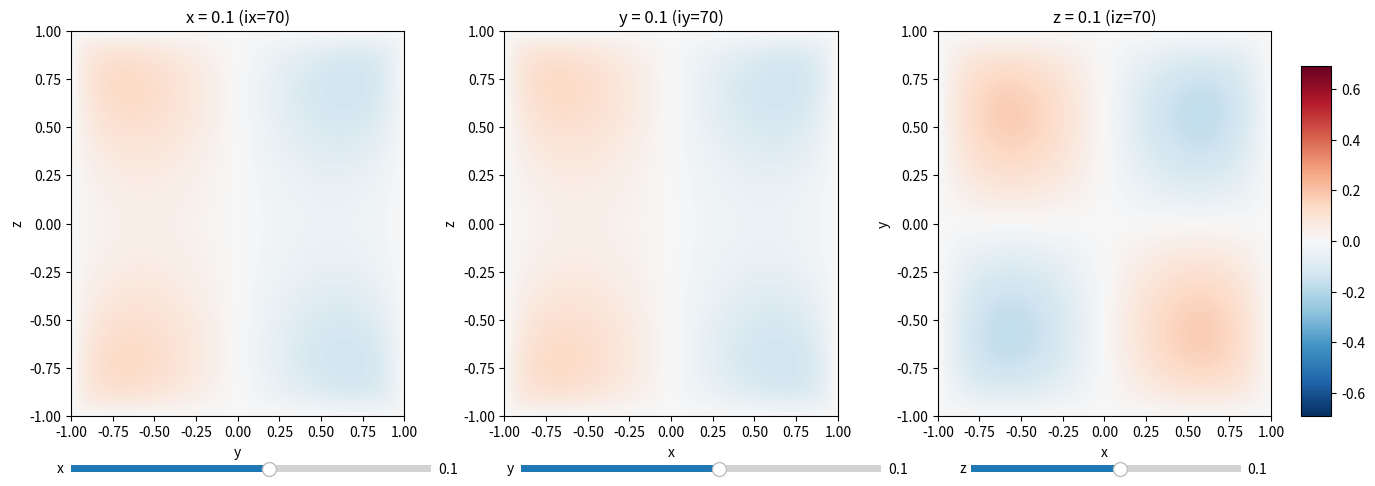

This figure's Python source:
#!/usr/bin/env python3
"""
Poisson 方程求解器（Dirichlet 边界 phi=0）
域: [-1,1]^3
电荷分布: rho = 100 * x * y * z^2
单位: 自然单位制（ε0 = 1）
数值方法: 使用离散正弦变换（DST-I）在内部格点上求解离散 Poisson 方程

用法:
    python poisson_solver.py --px 128 --out phi_128.npz

输出: 保存 npz 文件，包含网格坐标 (x,y,z) 和解 phi（包含边界点，shape=(px,px,px)）
"""

import argparse
import numpy as np
from scipy.fftpack import dst, idst
import time
import matplotlib.pyplot as plt


def dst3(a):
    # 3D DST-I along each axis (apply 1D DST type=1 along axes 0,1,2)
    a = dst(a, type=1, axis=0)
    a = dst(a, type=1, axis=1)
    a = dst(a, type=1, axis=2)
    return a


def idst3(a):
    # inverse DST-I (apply idst type=1 along each axis)
    a = idst(a, type=1, axis=0)
    a = idst(a, type=1, axis=1)
    a = idst(a, type=1, axis=2)
    return a


def solve_poisson_dirichlet(rho_func, px=128):
    """
    使用 DST-I 在立方体 [-1,1]^3, Dirichlet phi=0 上求解 ∇^2 phi = -rho。
    假设网格点数量为 px 在每个维度（包含边界）。

    返回: x,y,z (1D arrays length px), phi (3D array shape (px,px,px))
    """
    # grid including boundaries
    x = np.linspace(-1.0, 1.0, px)
    y = x.copy()
    z = x.copy()
    h = x[1] - x[0]

    # interior grid size
    n = px - 2
    if n <= 0:
        raise ValueError("px must be >= 3")

    # interior coordinates
    xi = x[1:-1]
    yi = y[1:-1]
    zi = z[1:-1]

    # build rho on interior points
    X = xi[:, None, None]
    Y = yi[None, :, None]
    Z = zi[None, None, :]
    rho_int = rho_func(X, Y, Z)

    # RHS for discrete Poisson: f = -rho
    f = -rho_int

    # Apply DST-I to f (3D)
    t0 = time.time()
    f_hat = dst3(f)

    # eigenvalues for 1D second difference with Dirichlet BC
    k = np.arange(1, n + 1)
    lam = 2.0 * (1.0 - np.cos(np.pi * k / (n + 1.0)))
    # build 3D sum of eigenvalues (shape (n,n,n))
    lam3 = (lam[:, None, None] + lam[None, :, None] + lam[None, None, :])

    # divide by eigenvalues (note Laplacian discretized as (1/h^2)*...), so include h^2
    phi_hat = f_hat / (lam3 / (h * h))

    # inverse transform
    phi_int = idst3(phi_hat)
    # normalization: DST-I forward+inverse yields factor 2*(n+1) per axis when using scipy.fftpack.dst/idst
    # After three inverse transforms we need to divide by (2*(n+1))**3
    norm = (2.0 * (n + 1)) ** 3
    phi_int = phi_int / norm
    t1 = time.time()

    # assemble full phi with boundary zeros
    phi = np.zeros((px, px, px), dtype=phi_int.dtype)
    phi[1:-1, 1:-1, 1:-1] = phi_int

    return x, y, z, phi, (t1 - t0)


def rho_func(X, Y, Z):
    return 100.0 * X * Y * (Z ** 2)


def main():
    parser = argparse.ArgumentParser(description="Solve Poisson in [-1,1]^3 with Dirichlet phi=0")
    parser.add_argument("--px", type=int, default=128, help="number of grid points per axis (including boundaries)")
    parser.add_argument("--out", type=str, default="phi.npz", help="output npz filename")
    parser.add_argument("--save-slice", action="store_true", help="also save one central z-slice as txt for quick inspection")
    args = parser.parse_args()

    px = args.px
    print(f"Solving Poisson on [-1,1]^3 with px={px} (total points {px**3})")

    start = time.time()
    x, y, z, phi, t_dst = solve_poisson_dirichlet(rho_func, px=px)
    total = time.time() - start

    print(f"DST-based solve time (transforms + ops): {t_dst:.3f} s, total elapsed: {total:.3f} s")
    print(f"phi stats: min={phi.min():.6e}, max={phi.max():.6e}, mean={phi.mean():.6e}")

    # save
    np.savez_compressed(args.out, x=x, y=y, z=z, phi=phi)
    print(f"Saved solution to {args.out}")

    if args.save_slice:
        # central z index
        iz = px // 2
        slice_fname = args.out.replace('.npz', f'_z{iz}.txt')
        np.savetxt(slice_fname, phi[:, :, iz])
        print(f"Saved central z-slice to {slice_fname}")

    # 可视化: 在指定三个平面上显示电势剖面（同一色标）
    try:
        # 切面坐标（可按需修改）
        sx, sy, sz = 0.1, 0.1, 0.1

        # 找到最接近指定坐标的索引（包括边界点）
        ix = int(np.argmin(np.abs(x - sx)))
        iy = int(np.argmin(np.abs(y - sy)))
        iz = int(np.argmin(np.abs(z - sz)))

        # 选择用于显示的子数组（包含边界，以方便显示整个域）
        slice_x = phi[ix, :, :].T    # y (x-axis), z (y-axis) -> transpose 以匹配 extent
        slice_y = phi[:, iy, :].T    # x, z
        slice_z = phi[:, :, iz].T    # x, y

        # 统一色标范围（对称）
        vmin = float(np.min(phi))
        vmax = float(np.max(phi))
        vmax_abs = max(abs(vmin), abs(vmax))
        vmin, vmax = -vmax_abs, vmax_abs

        # 创建 figure 与子图，并为滑条与 colorbar 留出空间
        fig, axs = plt.subplots(1, 3, figsize=(15, 5))
        # 为滑条和 colorbar 留下空间
        fig.subplots_adjust(left=0.06, right=0.86, bottom=0.18, top=0.95, wspace=0.3)
        cmap = 'RdBu_r'

        # 全区域的 colorbar 范围（最小/最大电势）
        vmin_global = float(np.min(phi))
        vmax_global = float(np.max(phi))

        im0 = axs[0].imshow(slice_x, extent=[y[0], y[-1], z[0], z[-1]], origin='lower', cmap=cmap, vmin=vmin_global, vmax=vmax_global, aspect='auto')
        axs[0].set_xlabel('y')
        axs[0].set_ylabel('z')
        axs[0].set_title(f'x = {sx} (ix={ix})')

        im1 = axs[1].imshow(slice_y, extent=[x[0], x[-1], z[0], z[-1]], origin='lower', cmap=cmap, vmin=vmin_global, vmax=vmax_global, aspect='auto')
        axs[1].set_xlabel('x')
        axs[1].set_ylabel('z')
        axs[1].set_title(f'y = {sy} (iy={iy})')

        im2 = axs[2].imshow(slice_z, extent=[x[0], x[-1], y[0], y[-1]], origin='lower', cmap=cmap, vmin=vmin_global, vmax=vmax_global, aspect='auto')
        axs[2].set_xlabel('x')
        axs[2].set_ylabel('y')
        axs[2].set_title(f'z = {sz} (iz={iz})')

        # colorbar 放在最右侧外部
        cbar_ax = fig.add_axes([0.88, 0.18, 0.02, 0.7])
        cbar = fig.colorbar(im2, cax=cbar_ax)

        # 添加滑条 (Slider)，范围 [-1,1]
        from matplotlib.widgets import Slider
        axcolor = 'lightgoldenrodyellow'
        ax_sx = fig.add_axes([0.06, 0.06, 0.24, 0.03], facecolor=axcolor)
        ax_sy = fig.add_axes([0.36, 0.06, 0.24, 0.03], facecolor=axcolor)
        ax_sz = fig.add_axes([0.66, 0.06, 0.18, 0.03], facecolor=axcolor)

        slider_x = Slider(ax_sx, 'x', -1.0, 1.0, valinit=sx)
        slider_y = Slider(ax_sy, 'y', -1.0, 1.0, valinit=sy)
        slider_z = Slider(ax_sz, 'z', -1.0, 1.0, valinit=sz)

        def update(val):
            sxv = float(slider_x.val)
            syv = float(slider_y.val)
            szv = float(slider_z.val)
            ix_new = int(np.argmin(np.abs(x - sxv)))
            iy_new = int(np.argmin(np.abs(y - syv)))
            iz_new = int(np.argmin(np.abs(z - szv)))

            new_x = phi[ix_new, :, :].T
            new_y = phi[:, iy_new, :].T
            new_z = phi[:, :, iz_new].T

            im0.set_data(new_x)
            im1.set_data(new_y)
            im2.set_data(new_z)

            axs[0].set_title(f'x = {sxv:.3f} (ix={ix_new})')
            axs[1].set_title(f'y = {syv:.3f} (iy={iy_new})')
            axs[2].set_title(f'z = {szv:.3f} (iz={iz_new})')

            # 保持 colorbar 范围为全局最小/最大
            for im in (im0, im1, im2):
                im.set_clim(vmin_global, vmax_global)
            cbar.mappable.set_clim(vmin_global, vmax_global)
            fig.canvas.draw_idle()

        slider_x.on_changed(update)
        slider_y.on_changed(update)
        slider_z.on_changed(update)

        plt.show()
    except Exception as e:
        print('Plotting failed:', e)


if __name__ == '__main__':
    main()
